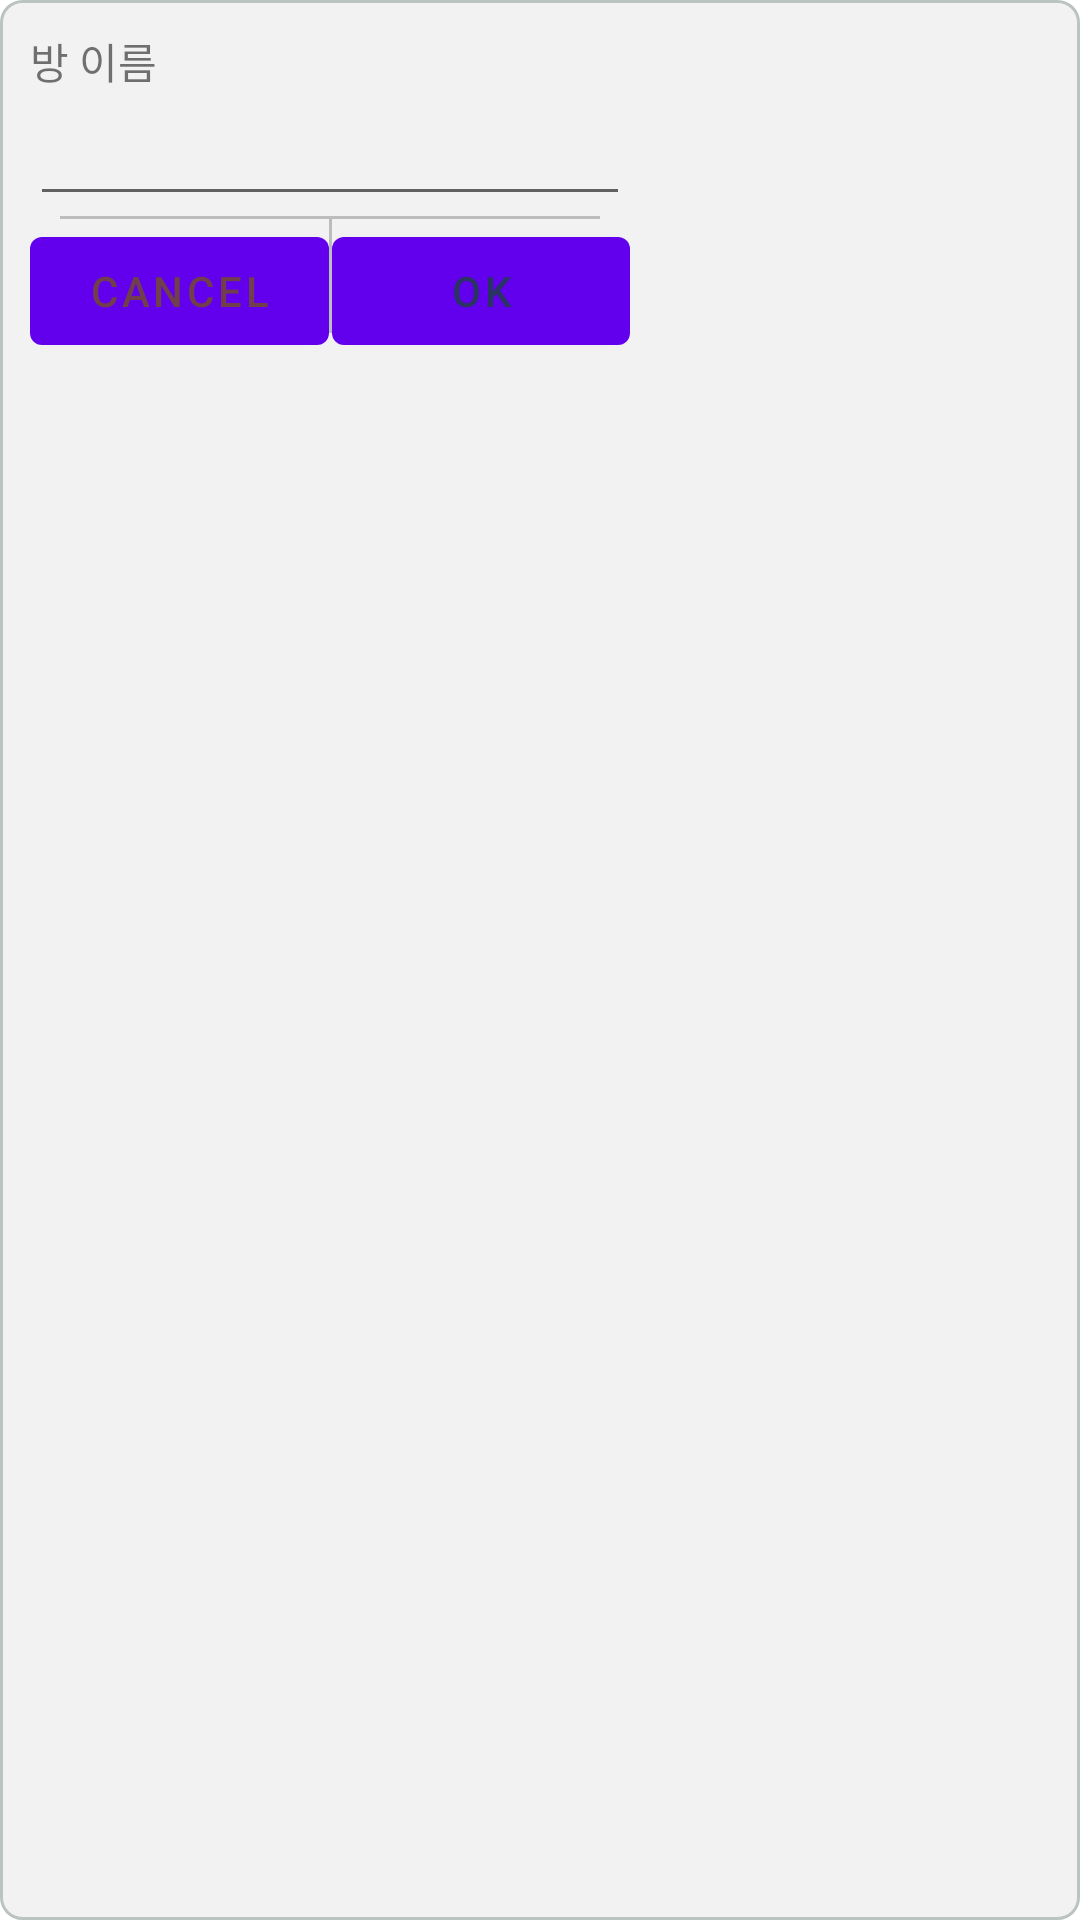

Produce the Android XML layout that renders to this screen, including the resource entries it uses.
<!-- AndroidManifest.xml: fallback theme Theme.MaterialComponents.DayNight.NoActionBar -->
<!-- res/layout/dialog_room_create.xml -->
<?xml version="1.0" encoding="utf-8"?>
<RelativeLayout
    xmlns:android="http://schemas.android.com/apk/res/android"
    android:layout_width="wrap_content"
    android:layout_height="wrap_content"
    android:background="@drawable/radius_white_background"
    android:layout_centerInParent="true"
    android:layout_gravity="center"
    android:paddingLeft="10dp"
    android:paddingRight="10dp"
    android:paddingTop="10dp">

    <LinearLayout
        android:orientation="vertical"
        android:layout_width="wrap_content"
        android:layout_height="wrap_content">

        <TextView
            android:text="방 이름"
            android:layout_width="wrap_content"
            android:layout_height="wrap_content" />

        <EditText
            android:id="@+id/dialog_room_name"
            android:minWidth="200dp"
            android:layout_width="200dp"
            android:layout_height="wrap_content" />

        <View
            android:layout_marginLeft="10dp"
            android:layout_marginRight="10dp"
            android:background="#BDBDBD"
            android:layout_width="match_parent"
            android:layout_height="1dp" />
        <LinearLayout
            android:orientation="horizontal"
            android:layout_width="match_parent"
            android:layout_height="wrap_content">
            <Button
                android:textColor="@color/colorOther2"
                android:id="@+id/dialog_cancel"
                android:text="CANCEl"
                android:layout_weight="1"
                android:layout_width="match_parent"
                android:layout_height="wrap_content" />
            <View
                android:background="#BDBDBD"
                android:layout_width="1dp"
                android:layout_height="match_parent"
                android:layout_marginBottom="10dp"/>
            <Button
                android:textColor="@color/primary2"
                android:id="@+id/dialog_confirm"
                android:text="OK"
                android:layout_weight="1"
                android:layout_width="match_parent"
                android:layout_height="wrap_content" />
        </LinearLayout>

    </LinearLayout>


</RelativeLayout>
<!-- resources referenced by this layout -->
<resources>
  <color name="colorOther2">#703F4B</color>
  <color name="primary2">#293462</color>
  <!-- drawable radius_white_background (drawable) -->
  <?xml version="1.0" encoding="utf-8"?>
  <shape xmlns:android="http://schemas.android.com/apk/res/android"
      android:shape="rectangle" android:padding = "10dp">
      <solid android:color="@color/colorBackground"></solid>
      <corners
          android:bottomLeftRadius="7dp"
          android:bottomRightRadius="7dp"
          android:topLeftRadius="7dp"
          android:topRightRadius="7dp"></corners>
      <stroke android:width="1dp"
          android:color="@color/colorPrimary"></stroke>
  </shape>
  <color name="colorBackground">#F2F2F2</color>
  <color name="colorPrimary">#BCC4C3</color>
</resources>
